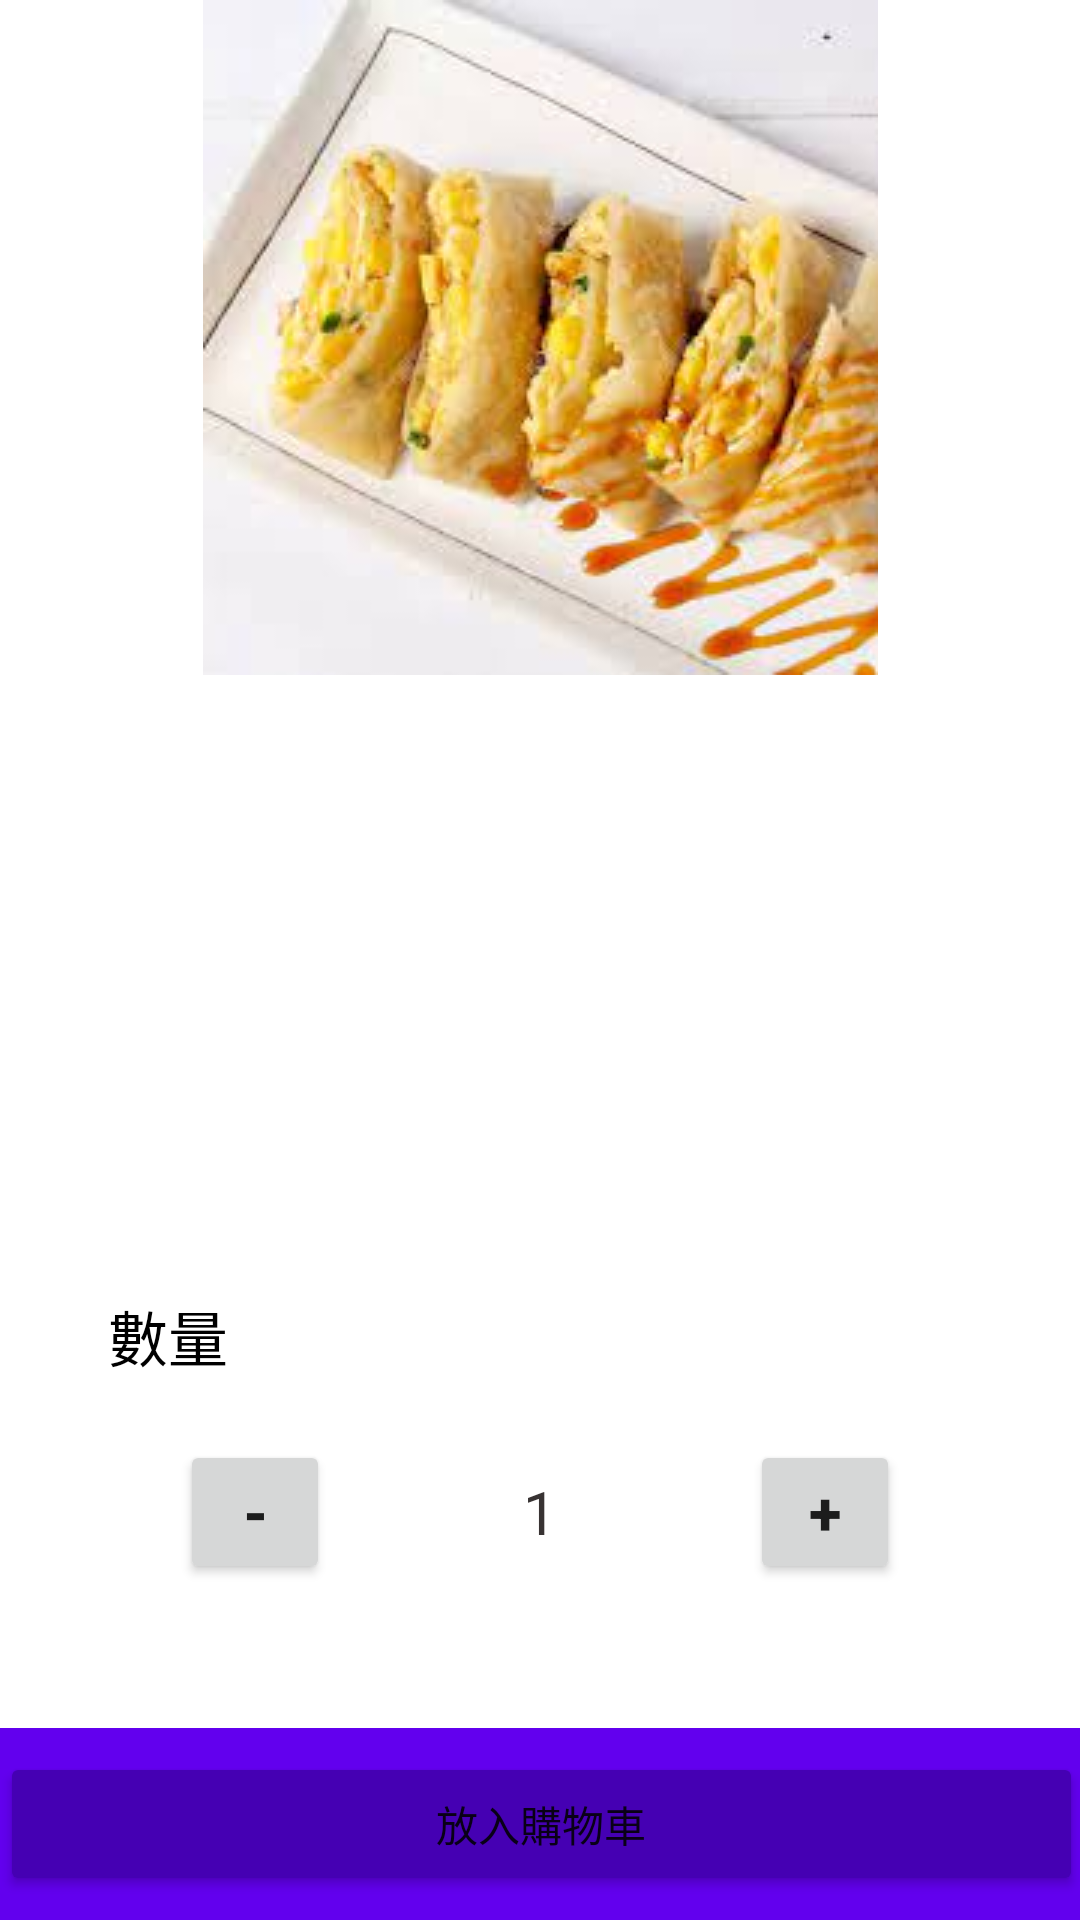

Produce the Android XML layout that renders to this screen, including the resource entries it uses.
<!-- AndroidManifest.xml: application theme Theme.CoffeeBear -->
<!-- res/layout/activity_food_detail.xml -->
<?xml version="1.0" encoding="utf-8"?>
<androidx.constraintlayout.widget.ConstraintLayout xmlns:android="http://schemas.android.com/apk/res/android"
    xmlns:app="http://schemas.android.com/apk/res-auto"
    xmlns:tools="http://schemas.android.com/tools"
    android:layout_width="match_parent"
    android:layout_height="match_parent"
    tools:context=".model.MenuActivity">

    <ImageView
        android:id="@+id/iv_food_image_detail"
        android:layout_width="wrap_content"
        android:layout_height="wrap_content"
        android:src="@drawable/original_eggroll"
        app:layout_constraintEnd_toEndOf="parent"
        app:layout_constraintStart_toStartOf="parent"
        app:layout_constraintTop_toTopOf="parent" />

    <LinearLayout
        android:id="@+id/linearLayout"
        android:layout_width="0dp"
        android:layout_height="wrap_content"
        android:layout_marginStart="24dp"
        android:layout_marginTop="32dp"
        android:layout_marginEnd="24dp"
        android:orientation="horizontal"
        app:layout_constraintEnd_toEndOf="parent"
        app:layout_constraintStart_toStartOf="parent"
        app:layout_constraintTop_toBottomOf="@+id/iv_food_image_detail">

        <TextView
            android:id="@+id/tv_food_name_detail"
            android:layout_width="wrap_content"
            android:layout_height="wrap_content"
            android:layout_weight="10"
            android:textColor="#000000"
            android:textSize="20sp" />

        <TextView
            android:id="@+id/tv_food_price_detail"
            android:layout_width="wrap_content"
            android:layout_height="wrap_content"
            android:layout_weight="1"
            android:textColor="#383333"
            android:textSize="16sp" />
    </LinearLayout>

    <TextView
        android:id="@+id/tv_food_description_detail"
        android:layout_width="0dp"
        android:layout_height="wrap_content"
        android:layout_marginStart="24dp"
        android:layout_marginTop="16dp"
        android:layout_marginEnd="24dp"
        android:textColor="#383333"
        android:textSize="16sp"
        app:layout_constraintEnd_toEndOf="parent"
        app:layout_constraintStart_toStartOf="parent"
        app:layout_constraintTop_toBottomOf="@+id/linearLayout" />

    <TextView
        android:id="@+id/textView4"
        android:layout_width="wrap_content"
        android:layout_height="wrap_content"
        android:layout_marginStart="36dp"
        android:layout_marginBottom="20dp"
        android:text="數量"
        android:textColor="#000000"
        android:textSize="20sp"
        app:layout_constraintBottom_toTopOf="@+id/linearLayout3"
        app:layout_constraintStart_toStartOf="parent" />

    <LinearLayout
        android:id="@+id/linearLayout3"
        android:layout_width="0dp"
        android:layout_height="48dp"
        android:layout_marginStart="60dp"
        android:layout_marginEnd="60dp"
        android:layout_marginBottom="112dp"
        android:orientation="horizontal"
        app:layout_constraintBottom_toBottomOf="parent"
        app:layout_constraintEnd_toEndOf="parent"
        app:layout_constraintHorizontal_bias="0.0"
        app:layout_constraintStart_toStartOf="parent">

        <Button
            android:id="@+id/btn_sub"
            android:layout_width="60dp"
            android:layout_height="wrap_content"
            android:layout_weight="1"
            android:text="-"
            android:textSize="20sp"
            android:textStyle="bold" />

        <TextView
            android:id="@+id/tv_food_num"
            android:layout_width="match_parent"
            android:layout_height="match_parent"
            android:layout_marginHorizontal="20dp"
            android:layout_marginVertical="5dp"
            android:layout_weight="10"
            android:background="@drawable/border_tvnumber"
            android:gravity="center"
            android:text="1"
            android:textAlignment="center"
            android:textColor="#383333"
            android:textSize="20sp" />

        <Button
            android:id="@+id/btn_add"
            android:layout_width="60dp"
            android:layout_height="wrap_content"
            android:layout_weight="1"
            android:text="+"
            android:textSize="20sp"
            android:textStyle="bold" />
    </LinearLayout>

    <androidx.constraintlayout.widget.ConstraintLayout
        android:layout_width="409dp"
        android:layout_height="wrap_content"
        android:background="@color/purple_500"
        app:layout_constraintBottom_toBottomOf="parent"
        app:layout_constraintEnd_toEndOf="parent"
        app:layout_constraintStart_toStartOf="parent">

        <Button
            android:id="@+id/btn_add_to_cart"
            android:layout_width="0dp"
            android:layout_height="wrap_content"
            android:layout_marginStart="24dp"
            android:layout_marginTop="8dp"
            android:layout_marginEnd="24dp"
            android:layout_marginBottom="8dp"
            android:backgroundTint="#4500B3"
            android:paddingVertical="5dp"
            android:text="放入購物車"
            app:layout_constraintBottom_toBottomOf="parent"
            app:layout_constraintEnd_toEndOf="parent"
            app:layout_constraintStart_toStartOf="parent"
            app:layout_constraintTop_toTopOf="parent" />
    </androidx.constraintlayout.widget.ConstraintLayout>

</androidx.constraintlayout.widget.ConstraintLayout>
<!-- resources referenced by this layout -->
<resources>
  <!-- drawable original_eggroll: jpg bitmap (drawable, 8883 bytes) -->
  <style name="Theme.CoffeeBear" parent="Theme.MaterialComponents.DayNight.DarkActionBar">
          
          <item name="colorPrimary">@color/purple_500</item>
          <item name="colorPrimaryVariant">@color/purple_700</item>
          <item name="colorOnPrimary">@color/white</item>
          
          <item name="colorSecondary">@color/teal_200</item>
          <item name="colorSecondaryVariant">@color/teal_700</item>
          <item name="colorOnSecondary">@color/black</item>
          
          <item name="android:statusBarColor">?attr/colorPrimaryVariant</item>
          
      </style>
  <!-- not gathered from this repository: default colours our renderer supplied (Android Studio template values) -->
  <color name="purple_500">#FF6200EE</color>
  <color name="purple_700">#FF3700B3</color>
  <color name="teal_200">#FF03DAC5</color>
  <color name="teal_700">#FF018786</color>
  <color name="black">#FF000000</color>
  <color name="white">#FFFFFFFF</color>
</resources>
